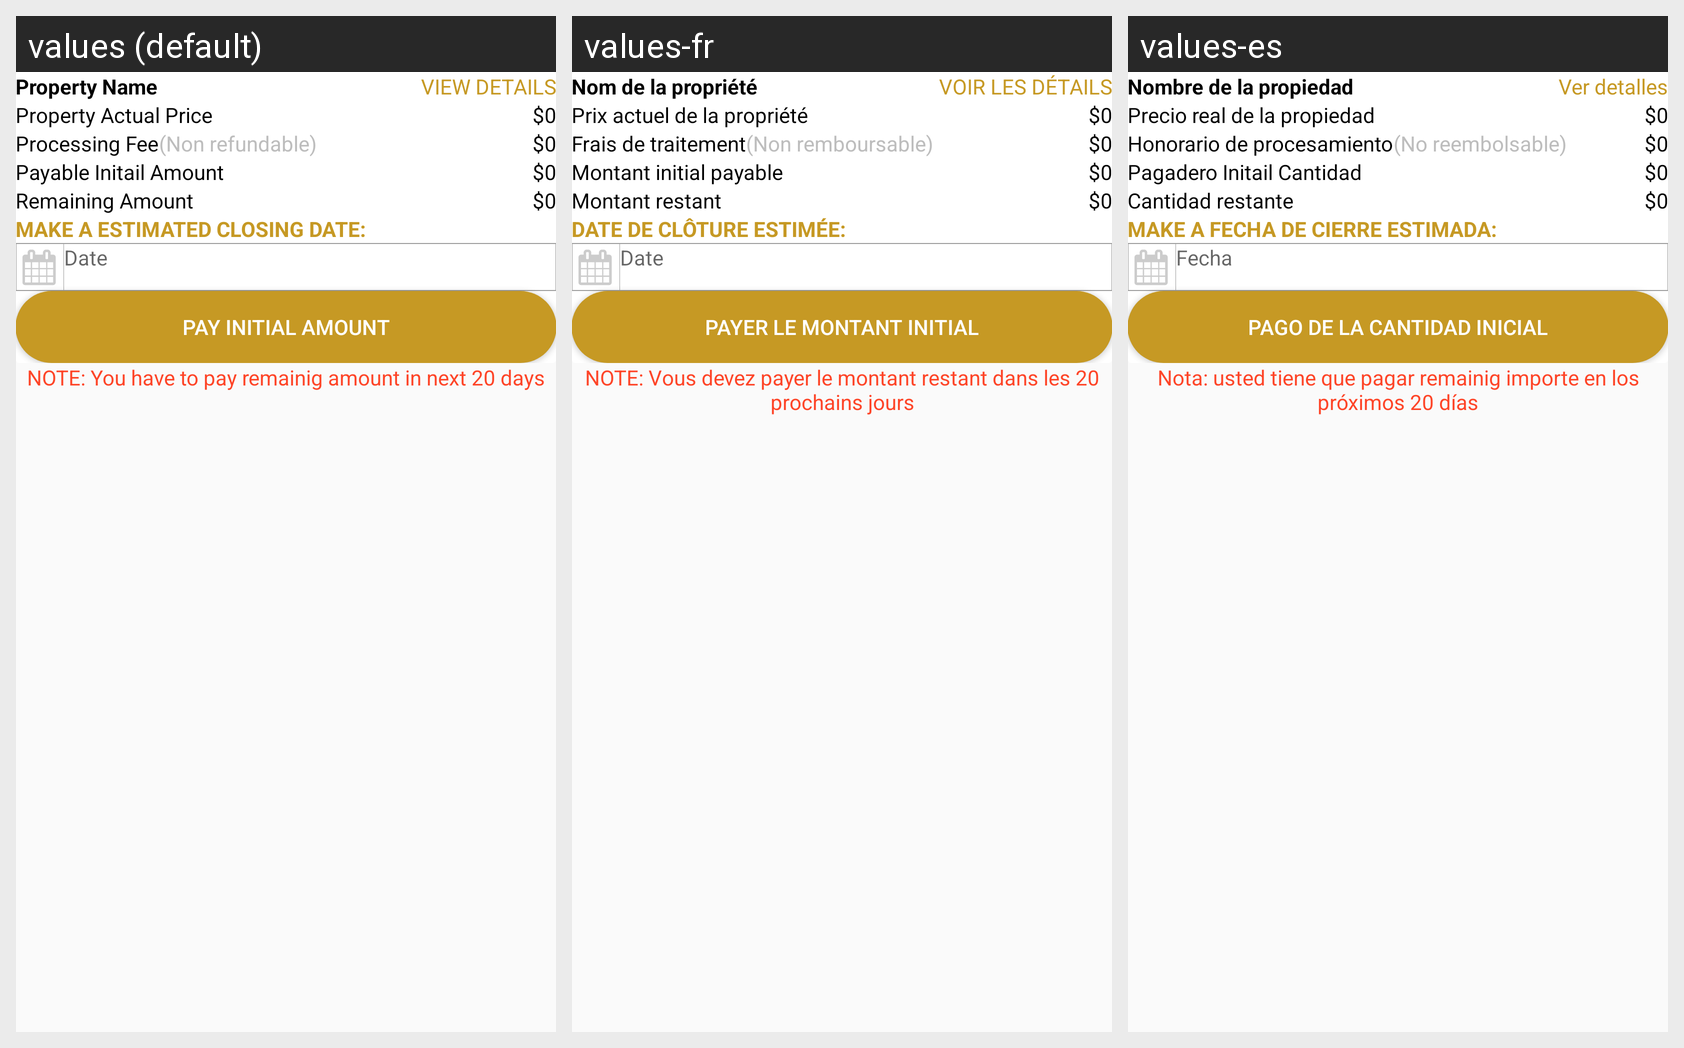

The Android screen above is rendered under several locales of the same app. Produce the string resources it draws, with the default and per-locale values.
Android screen res/layout/activity_payment_confirmation.xml rendered under 3 locales, left to right: values (default), values-fr, values-es. Device: Nexus 5 (rendered at 1080×1920; each locale shown at half size, 540×960, under a caption strip naming it); theme AppTheme.
Strings drawn on this screen, with the default value and each locale's value (text and hints the layout hard-codes, and strings that could not be matched under every locale, appear in the picture but are not listed):

property_name
  values: Property Name
  values-fr: Nom de la propriété
  values-es: Nombre de la propiedad

view_details
  values: VIEW DETAILS
  values-fr: VOIR LES DÉTAILS
  values-es: Ver detalles

property_acthual_price
  values: Property Actual Price
  values-fr: Prix ​​actuel de la propriété
  values-es: Precio real de la propiedad

processing_fee
  values: Processing Fee
  values-fr: Frais de traitement
  values-es: Honorario de procesamiento

non_refundable
  values: (Non refundable)
  values-fr: (Non remboursable)
  values-es: (No reembolsable)

payable_initail_amount
  values: Payable Initail Amount
  values-fr: Montant initial payable
  values-es: Pagadero Initail Cantidad

remaining_amount
  values: Remaining Amount
  values-fr: Montant restant
  values-es: Cantidad restante

select_closing_date
  values: MAKE A ESTIMATED Closing date:
  values-fr: Date de clôture estimée:
  values-es: MAKE A Fecha de cierre ESTIMAda:

level_date
  values: Date
  values-fr: Date
  values-es: Fecha

pay_initial_amount
  values: Pay Initial Amount
  values-fr: Payer le montant initial
  values-es: Pago de la cantidad inicial

payment_note
  values: NOTE: You have to pay remainig amount in next 20 days
  values-fr: NOTE: Vous devez payer le montant restant dans les 20 prochains jours
  values-es: Nota: usted tiene que pagar remainig importe en los próximos 20 días
